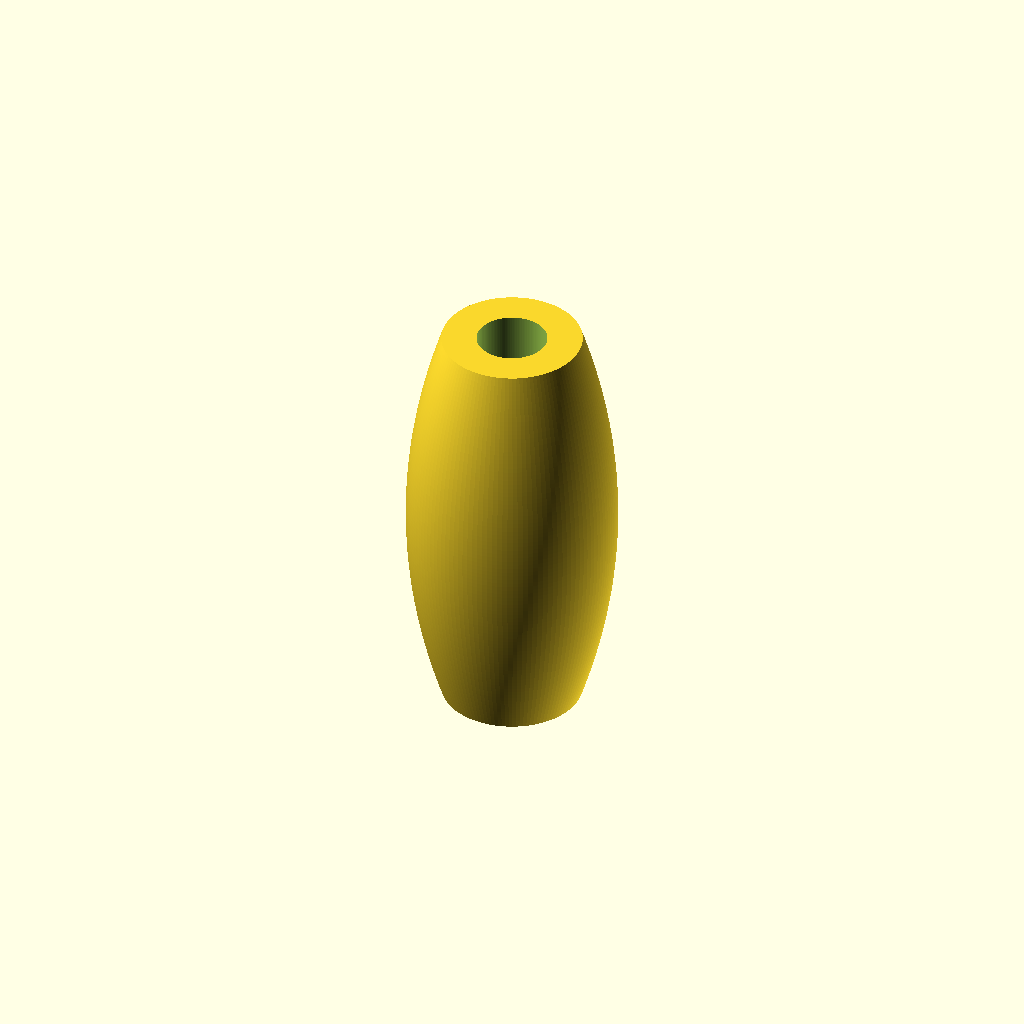
Cell 1: the model at its default parameters.
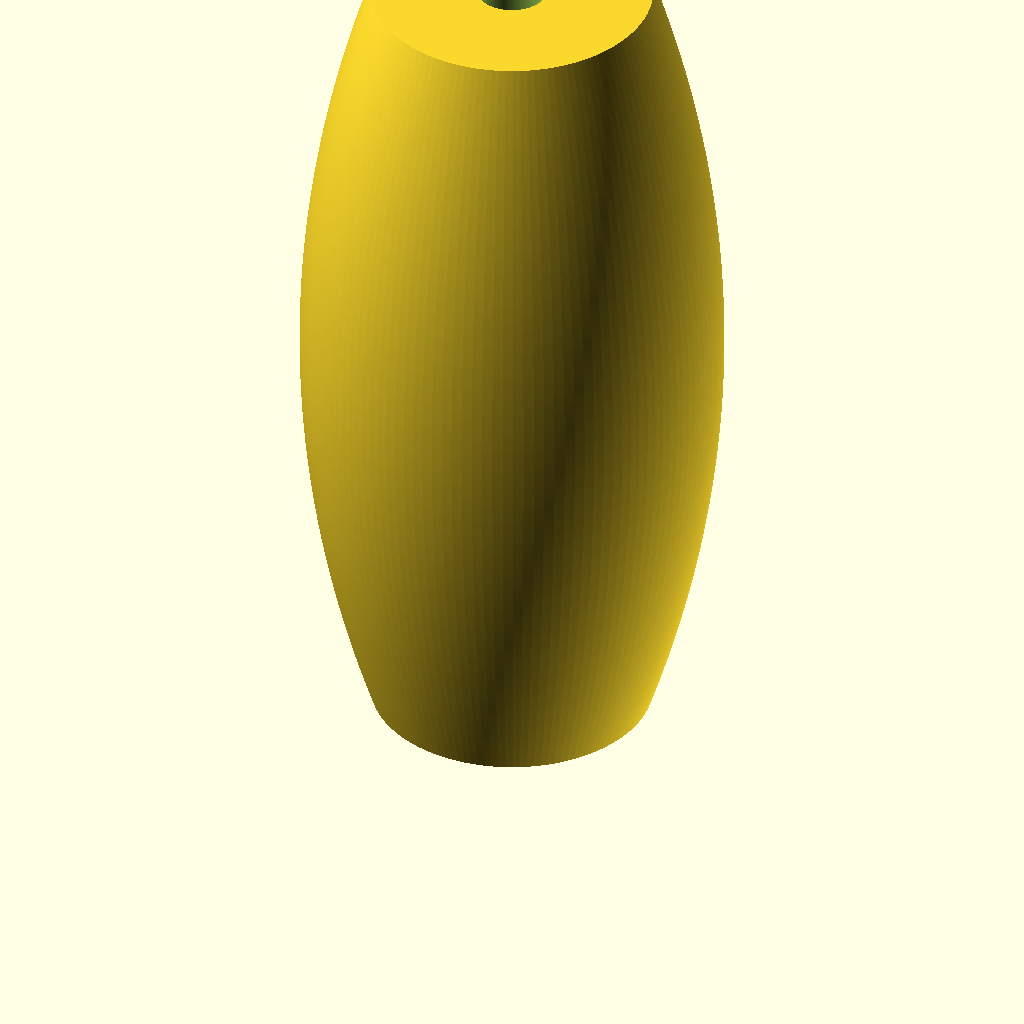
Cell 2 — width set to 240, the other parameters unchanged.
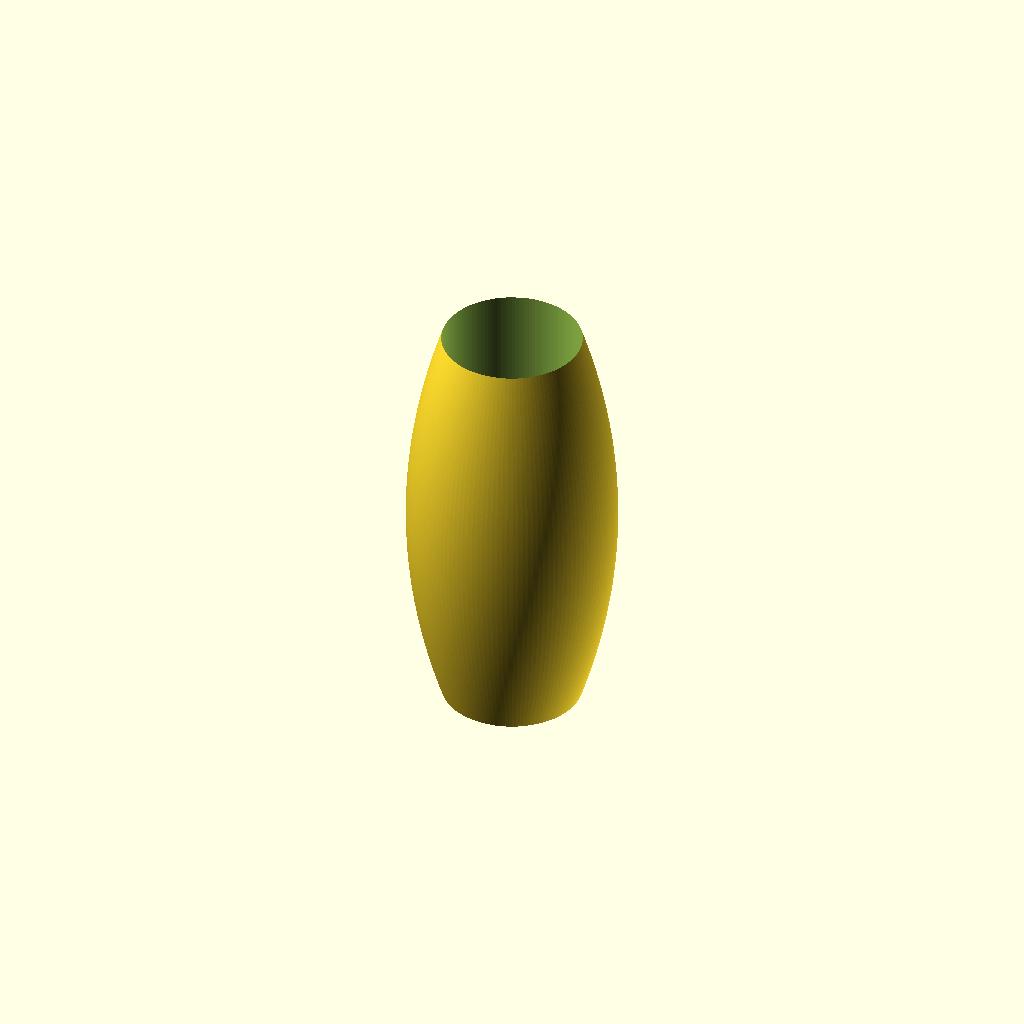
Cell 3 — hole_diameter set to 40, the other parameters unchanged.
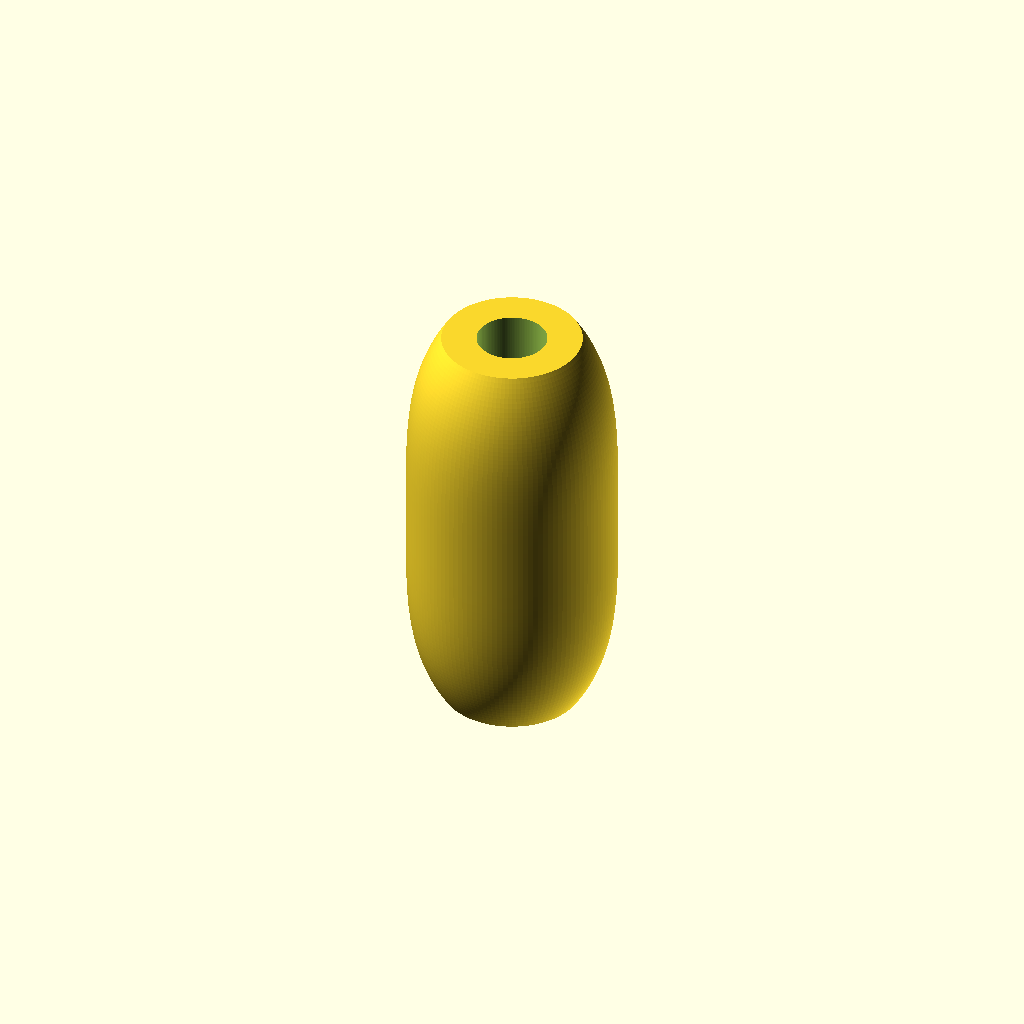
Cell 4 — curvature set to 4, the other parameters unchanged.
One fixed orthographic camera (rotation 55°, 0°, 25°; colour scheme Cornfield) for every cell.
The OpenSCAD source (projects/giant-beads/templates/bead_spacer_wide.scad):
/*
    BEAD SPACER (WIDE) - tapered barrel, hole vertical
    ==================================================
    A wide spacer bead for the giant-bead family. Unlike the letter/heart/star
    beads, it is printed with the string hole VERTICAL (the hole axis is Z and
    the bottom face sits on the build plate), so the bore runs straight through
    the top and bottom faces.

    Form (defaults, width 120):
      - overall height = width = 120 mm (the letter bead's width)
      - widest point at mid-height: diameter = letter bead height = width/2
        = 60 mm (z = 60, which is also the letter bead's height). The spacer
        is the letter bead's 120 x 60 proportions turned upright.
      - top/bottom face diameter = letter bead height - 2 * letter face fillet
        = (width/2) - 2*(width/12) = width/3 = 40 mm
      - hole throat = 20 mm, straight bore, NO mouth fillet yet
      - the side is a parabola by default (the banana-shallot profile):
        r(z) = R_out - (R_out - R_face)*abs(1 - 2*z/H)^curvature, with
        curvature = 2. The widest point at mid-height is smooth; the ends
        taper into the flat faces. curvature = 1 gives a straight bicone,
        >2 gives fuller shoulders. The widest point is smooth for all >= 1.

    Print orientation: hole vertical, bottom face on the plate. The equatorial
    bulge is only 10 mm over a 60 mm half-height (roughly 18 deg maximum
    overhang at the faces), so the whole body prints support-free. The plain
    bore also removes the top-mouth countersink overhang.

    The face formula deliberately uses the LETTER bead's height (width/2) and
    face fillet (width/12), not the spacer's taller height.
*/
use <bead_common.scad>

// ---- parameters -------------------------------------------------------
// Letter-bead width reference (mm). The spacer height = width and its
// equatorial diameter = width/2 (the letter bead's height).
width = 120;
// Overall height along the hole axis (mm): the wide spacer is as tall as the
// letter bead is wide.
height = width;
// String-hole throat diameter (mm)
hole_diameter = 20;
// Flare arc radius (mm): family rule width / 8; retained, unused by the plain
// bore.
bore_fillet_radius = width / 8;
// Face fillet radius (mm): family rule width / 12. Here it is used as the
// letter bead's face-fillet value in the face-diameter formula below.
fillet_radius = width / 12;
// Barrel curvature exponent: 1 = straight bicone, 2 = parabola (default,
// banana-shallot profile), >2 = fuller shoulders. Must be >= 1 so the widest
// point is smooth and the ends do not cusp.
curvature = 2.0;

// ---- derived body dimensions ------------------------------------------
H = height;
letter_height = width / 2;     // the letter bead's height
outer_diameter = letter_height; // widest diameter = the letter bead height
R_out = outer_diameter / 2;    // equator radius
face_diameter = letter_height - 2 * fillet_radius;
R_face = face_diameter / 2;    // top/bottom face radius
R_throat = hole_diameter / 2;
extra = 5;                     // mm bore overshoot past both faces

assert(width > 0, "width must be positive");
assert(height > 0, "height must be positive");
assert(fillet_radius > 0, "fillet_radius must be positive");
assert(curvature >= 1, "curvature must be >= 1 (below 1 the ends cusp)");
assert(R_face >= R_throat, "face diameter must be at least the hole diameter");
assert(R_face <= R_out, "face radius must not exceed the equator radius");

// Smooth revolved surfaces.
$fn = 128;

// ---- body: parabolic barrel with flat ends ----------------------------
// Radius as a function of height. |1 - 2z/H| is 1 at the faces and 0 at the
// equator, so the default exponent 2 is a true parabola with its vertex at
// mid-height: the banana-shallot silhouette. Larger exponents keep the middle
// fuller and steepen the taper into the faces; 1 is a straight bicone.
function barrel_r(z) =
    R_out - (R_out - R_face) * pow(abs(1 - 2 * z / H), curvature);

n_profile = 96;                // profile samples over the full height
profile = concat(
    [[0, 0]],
    [for (i = [0 : n_profile]) let(z = H * i / n_profile) [barrel_r(z), z]],
    [[0, H]]
);

module spacer_solid() {
    rotate_extrude(angle = 360)
        polygon(profile);
}

// ---- string hole: straight vertical bore ------------------------------
// bead_string_hole_plain() is authored along X with the cylinder centred at
// the origin; rotate it 90 deg about Y to put the bore on Z, then lift to the
// barrel mid-height. hole_len = H/2 + extra clears both faces.
module string_hole() {
    translate([0, 0, H / 2])
        rotate([0, 90, 0])
            bead_string_hole_plain(
                R_throat = R_throat,
                hole_len = H / 2 + extra);
}

echo(bead_spacer_wide_outer_dia = outer_diameter,
     bead_spacer_wide_face_dia = face_diameter,
     bead_spacer_wide_face_r = R_face,
     bead_spacer_wide_curvature = curvature,
     bead_spacer_wide_width = width,
     bead_spacer_wide_height = height);

difference() {
    spacer_solid();
    string_hole();
}
Parameter table extracted from the source (name, type, default, range or options):
width: number, default 120
hole_diameter: number, default 20
curvature: number, default 2
extra: number, default 5
